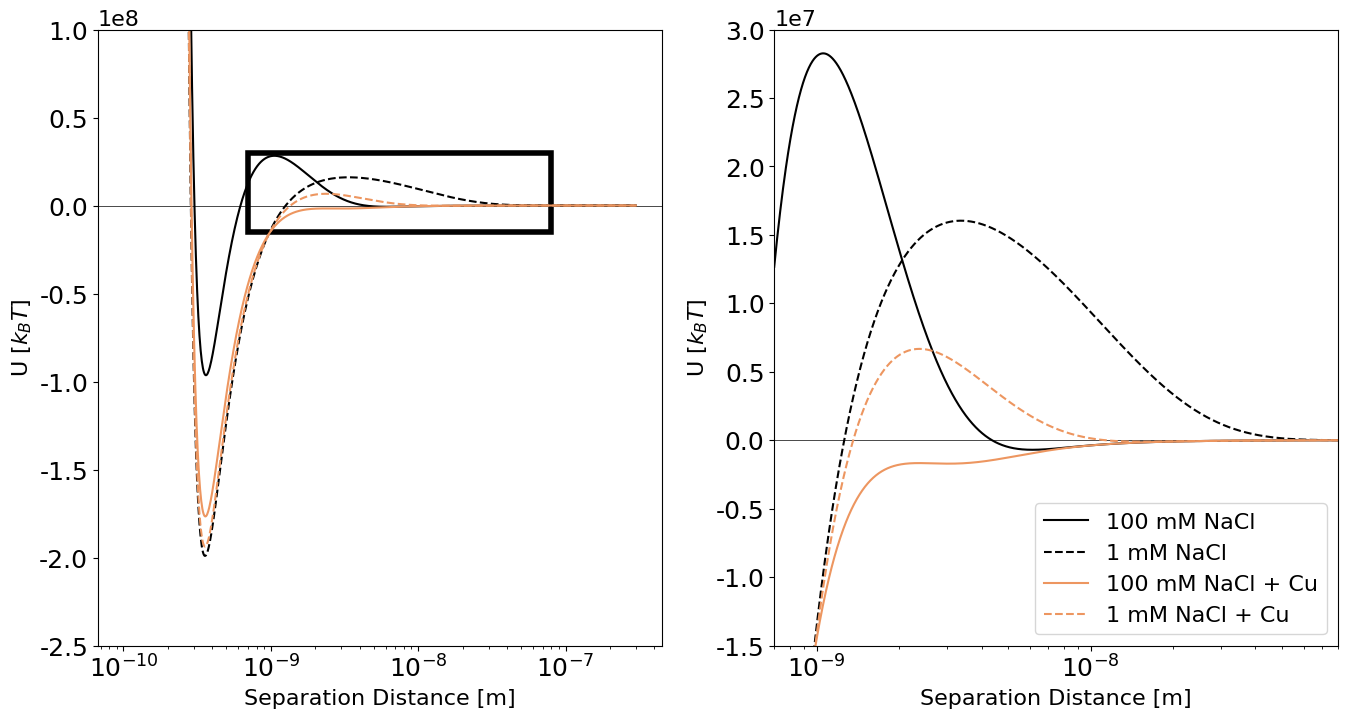

The matplotlib source for this figure:
# -*- coding: utf-8 -*-
"""
@author: Collin Sutton, UW Madison
"""
import numpy as np
import matplotlib.pyplot as plt
# for analytical solutions
from math import exp as exp
from matplotlib import rc

rc('font',**{'family':'serif','serif':['Times New Roman']})
plt.rcParams['font.size'] = 16

###DLVO method taken from "Mobilization of Attached Clustered Colloids in Porous Media" https://doi.org/10.1029/2018WR024504
###Calculations are of a finite thickness particle (kaolinite) and a comparatively infinite thickness grain (quartz sand), hence FTIT on the def names

##### (EQUATION S21)
def dlvo(vlvw_FTIT, vedl_FTIT, vbr_FTIT):
    vdlvo = (vlvw_FTIT+vedl_FTIT+vbr_FTIT)
    return vdlvo

# FT-plate-IT-plate
#van der Waals energies calculation(EQUATION S6)
def vlvw_FTIT(ah, h):
    vlvw_FTIT = -(ah/(12*np.pi*(h**2)))
    return vlvw_FTIT

#electrical double layer energies calculation (EQUATION S3 from Image interpretation for kaolinite detachment from solid substrate: type curves, stochastic model)
#need to do separate calculations for gammaS, gammaG, and k
#gammaS and gammaG are the reduced surface potential of particles (kaolinite) and grain(sand)
def vedl_FTIT(epsilon0, epsilonr, k, kB, T, gammaS, gammaG, z, ee, h):
    vedl_FTIT = 32*epsilon0*epsilonr*k*gammaS*gammaG*(((kB*T)/(z*ee))**2)*(exp(-k*h))
    return vedl_FTIT

## for Born Potential Energies Calculation ## (EQUATION S8)
##### sigmaB [m] is the Born collision parameter - for the commonly used sigmaB = 5 A, the resulting acceptable minimum separation distance, at h=h0 (i.e. contact) is estimated to be h0 = 2.5 A = 0.25 nm which compares well to h0 = 4-10 A (born can be neglected if h>1nm) 
def vbr_FTIT(ah, sigma, h):
    vbr_FTIT = (ah*(sigma**6))/(360*np.pi*(h**8))
    return vbr_FTIT


#gamma calculation for kaolinite  ## (after EQUATION S3)
def gammaS_FTIT(z, ee, zetaKao, kB, T):
    gammaS = np.tanh((z*ee*zetaKao)/(4*kB*T))
    return gammaS

#gamma calculation for sand grain ## (after EQUATION S3)
def gammG_FTIT(z, ee, zetaGlass, kB, T):
    gammaG = np.tanh((z*ee*zetaGlass)/(4*kB*T))
    return gammaG

#Debye-Huckel reciprical double layer length ## ( EQUATION S4)
def k_FTIT(ee, epsilonr, epsilon0, kB, T, zi, ni):
    sigmaZiNi = (zi**2)*ni + ((zi**2)*ni)
    k = np.sqrt(((ee**2)/(epsilonr*epsilon0*kB*T))*sigmaZiNi)
    return k

#Debye-Huckel reciprical double layer length ## ( EQUATION S4)
def k_FTIT2(ee, epsilonr, epsilon0, kB, T, zi, ni, zi2, niCu, niCl2):
    sigmaZiNi = (zi**2)*ni + (zi**2)*ni + (zi2**2)*niCu + (zi2**2)*niCl2
    k = np.sqrt(((ee**2)/(epsilonr*epsilon0*kB*T))*sigmaZiNi)
    return k

#DLVO parameters
ah = 1.49E-20 #[J]
kB = 1.38E-23 #[J/K]
T = 298.15 #[degree K] = 25 degrees C
# atomic collision constant with a typical value of 0.5 nm
sigma = 5E-10 #[m] 
epsilon0 = 8.85E-12 # [C^2/(N*m^2)] #permativity of the solution
epsilonr = 78.46 #(relative permativity of water) [-]
z = 2 #electron valency ## assume z:z electron valency for NaCl - so z+ = 1 (Na) and z- = 1 (Cl)
zCu = 4
ee = 1.6E-19 #elemental charge [C]
Na = 6.02E23 # avogadro's number [1/mol]
zi = float(1)   ## assume z:z electron valency for NaCl - so z+ = 1 (Na) and z- = 1 (Cl)
zi2 = float(2) ## assume z electron valency for CuCl2 - so z+ = 2 (Cu) and z- = 2 (Cl2)

hArr = np.linspace(1E-10, 3E-7, num=100000)
hlen = len(hArr)
vlvw = np.zeros([hlen])
vedl = np.zeros([hlen])
vbr = np.zeros([hlen])
vdlvo = np.zeros([hlen])
vdlvo_0_1NaCl = np.zeros([hlen])
vdlvo_0_01NaCl = np.zeros([hlen])
vdlvo_0_001NaCl = np.zeros([hlen])
vdlvo_0_1NaCl_Cu = np.zeros([hlen])
vdlvo_0_001NaCl_Cu = np.zeros([hlen])

##0.1 Molar NaCl
zetaKao = -38 / 1000 # [V] zeta must be in Volts - unit from zeta sizer is mV
zetaGlass = -57.3 / 1000 # [V] zeta must be in Volts - unit from zeta sizer is mV
epsilonM = 80.1 # Line 80 of SI at 20C
ni = 0.1*1000*Na
gammaS_0_1NaCl = gammaS_FTIT(z, ee, zetaKao, kB, T)
gammaG_0_1NaCl = gammG_FTIT(z, ee, zetaGlass, kB, T)
k_0_1NaCl = k_FTIT(ee, epsilonr, epsilon0, kB, T, zi, ni) #[1/m]
for i in range(0,hlen):
    h = hArr[i]
    vlvw[i] = vlvw_FTIT(ah, h)
    vedl[i] = vedl_FTIT(epsilon0, epsilonr, k_0_1NaCl, kB, T, gammaS_0_1NaCl, gammaG_0_1NaCl, z, ee, h)
    vbr[i] = vbr_FTIT(ah, sigma, h)
    vdlvo[i] = dlvo(vlvw[i], vedl[i], vbr[i])
    vdlvo_0_1NaCl[i] = vdlvo[i]
    
    
#0.001 Molar NaCl
zetaKao3 = -61.6 / 1000
zetaSand3 = -73.6 / 1000 #from implications of Cation Exchange on Clay Release and Colloid-Facilitated Transport in Porous Media - doi:10.2134/jeq2010.0156
ni3 = 0.001*1000*Na
gammaS_0_001NaCl = gammaS_FTIT(z, ee, zetaKao3, kB, T)
gammaG_0_001NaCl = gammG_FTIT(z, ee, zetaSand3, kB, T)
k_0_001NaCl = k_FTIT(ee, epsilonr, epsilon0, kB, T, zi, ni3) #[1/m]
for i in range(0,hlen):
    h = hArr[i]
    vlvw[i] = vlvw_FTIT(ah, h)
    vedl[i] = vedl_FTIT(epsilon0, epsilonr, k_0_001NaCl, kB, T, gammaS_0_001NaCl, gammaG_0_001NaCl, z, ee, h)
    vbr[i] = vbr_FTIT(ah, sigma, h)
    vdlvo[i] = dlvo(vlvw[i], vedl[i], vbr[i])
    vdlvo_0_001NaCl[i] = vdlvo[i]
    
    
##0.1 Molar NaCl with 2.64 mM CuCl2
zetaKaoCu = -25 / 1000 # [V] zeta must be in Volts - unit from zeta sizer is mV
zetaGlass = -57.3 / 1000 # [V] zeta must be in Volts - unit from zeta sizer is mV
epsilonM = 80.1 # Line 80 of SI at 20C
ni = 0.1*1000*Na
niCu = 0.00264*1000*Na
niCl2 =  0.00264*2*1000*Na
gammaS_0_1NaCl = gammaS_FTIT(zCu, ee, zetaKaoCu, kB, T)
gammaG_0_1NaCl = gammG_FTIT(zCu, ee, zetaGlass, kB, T)
k_0_1NaCl_Cu = k_FTIT2(ee, epsilonr, epsilon0, kB, T, zi, ni, zi2, niCu, niCl2) #[1/m]
for i in range(0,hlen):
    h = hArr[i]
    vlvw[i] = vlvw_FTIT(ah, h)
    vedl[i] = vedl_FTIT(epsilon0, epsilonr, k_0_1NaCl_Cu, kB, T, gammaS_0_1NaCl, gammaG_0_1NaCl, zCu, ee, h)
    vbr[i] = vbr_FTIT(ah, sigma, h)
    vdlvo[i] = dlvo(vlvw[i], vedl[i], vbr[i])
    vdlvo_0_1NaCl_Cu[i] = vdlvo[i]   
    
#0.001 Molar NaCl with 2.64 mM CuCl2
zetaKaoCu2 = -60 / 1000
zetaSand3 = -73.6 / 1000 #from implications of Cation Exchange on Clay Release and Colloid-Facilitated Transport in Porous Media - doi:10.2134/jeq2010.0156
ni3 = 0.001*1000*Na
gammaS_0_001NaCl_Cu = gammaS_FTIT(zCu, ee, zetaKaoCu2, kB, T)
gammaG_0_001NaCl = gammG_FTIT(zCu, ee, zetaSand3, kB, T)
k_0_001NaCl_Cu = k_FTIT2(ee, epsilonr, epsilon0, kB, T, zi, ni3, zi2, niCu, niCl2) #[1/m]
for i in range(0,hlen):
    h = hArr[i]
    vlvw[i] = vlvw_FTIT(ah, h)
    vedl[i] = vedl_FTIT(epsilon0, epsilonr, k_0_001NaCl_Cu, kB, T, gammaS_0_001NaCl_Cu, gammaG_0_001NaCl, zCu, ee, h)
    vbr[i] = vbr_FTIT(ah, sigma, h)
    vdlvo[i] = dlvo(vlvw[i], vedl[i], vbr[i])
    vdlvo_0_001NaCl_Cu[i] = vdlvo[i]


vdlvo_0_1NaCl_kBT = vdlvo_0_1NaCl*(2E-5*2E-5)/(kB*T) #surface area of kaolinite (20 um)^2 / kB*T 
vdlvo_0_01NaCl_kBT = vdlvo_0_01NaCl*(2E-5*2E-5)/(kB*T) #surface area of kaolinite (20 um)^2 / kB*T 
vdlvo_0_001NaCl_kBT = vdlvo_0_001NaCl*(2E-5*2E-5)/(kB*T) #surface area of kaolinite (20 um)^2 / kB*T 
vdlvo_0_1NaCl_Cu_kBT = vdlvo_0_1NaCl_Cu*(2E-5*2E-5)/(kB*T) #surface area of kaolinite (20 um)^2 / kB*T 
vdlvo_0_001NaCl_Cu_kBT = vdlvo_0_001NaCl_Cu*(2E-5*2E-5)/(kB*T) #surface area of kaolinite (20 um)^2 / kB*T 


# Raw plot without cropping [units in kbT]
coppers = plt.cm.copper(np.linspace(0,1, 5))
plt.figure(dpi=300)
plt.plot(hArr, vdlvo_0_1NaCl_kBT, c="black", label="0.1M NaCl")
plt.plot(hArr, vdlvo_0_001NaCl_kBT, c="black", linestyle="dashed", label="0.001M NaCl")
plt.plot(hArr, vdlvo_0_1NaCl_Cu_kBT, color=coppers[3], label="0.1M NaCl + Cu")
plt.plot(hArr, vdlvo_0_001NaCl_Cu_kBT, color=coppers[3], linestyle="dashed", label="0.001M NaCl + Cu")
plt.legend(loc ='best', prop={'size': 10})
plt.xscale("log")
plt.xlabel('Separation Distance [m]')
plt.ylabel('U [kbT]')
plt.title('DLVO Kaolinite System') ,plt.show(),plt.close()


# Raw plot with cropping [units in kbT]
plt.figure(dpi=300)
plt.plot(hArr, vdlvo_0_1NaCl_kBT, c="black", label="0.1M NaCl")
plt.plot(hArr, vdlvo_0_001NaCl_kBT, c="black", linestyle="dashed", label="0.001M NaCl")
plt.plot(hArr, vdlvo_0_1NaCl_Cu_kBT, color=coppers[3], label="0.1M NaCl + Cu")
plt.plot(hArr, vdlvo_0_001NaCl_Cu_kBT, color=coppers[3], linestyle="dashed", label="0.001M NaCl + Cu")
plt.legend(loc ='best', prop={'size': 10})
plt.xscale("log")
plt.ylim([-250000000, 100000000])
plt.xlim([1E-10, 3E-7])
plt.xlabel('Separation Distance [m]')
plt.ylabel('U [kbT]')
plt.title('DLVO Kaolinite System') ,plt.show(),plt.close()


# Raw plot with cropping [units in Jm^-2]
plt.figure(dpi=300)
plt.plot(hArr, vdlvo_0_1NaCl, c="black", label="0.1M NaCl")
plt.plot(hArr, vdlvo_0_001NaCl, c="black", linestyle="dashed", label="0.001M NaCl")
plt.plot(hArr, vdlvo_0_1NaCl_Cu, color=coppers[3], label="0.1M NaCl + Cu")
plt.plot(hArr, vdlvo_0_001NaCl_Cu, color=coppers[3], linestyle="dashed", label="0.001M NaCl + Cu")
plt.legend(loc ='best', prop={'size': 10})
plt.xscale("log")
plt.ylim([-0.0025, 0.001])
plt.xlim([1E-10, 3E-7])
plt.xlabel('Separation Distance [m]')
plt.ylabel('U [J/m^2]')
plt.title('DLVO Kaolinite System') ,plt.show(),plt.close()


##Next 5 plots are commented out - show individual plots of primary and secondary minimum for different IS solutions
# plt.figure(dpi=300)
# plt.plot(hArr, vdlvo_0_1NaCl, c="black", label="0.1M NaCl")
# plt.plot(hArr, vdlvo_0_1NaCl_Cu, color=coppers[3], label="0.1M NaCl + Cu")
# plt.legend(loc ='best', prop={'size': 10})
# plt.xscale("log")
# plt.ylim([-0.0025, 0.001])
# plt.xlim([1E-10, 3E-7])
# plt.xlabel('Separation Distance [m]')
# plt.ylabel('U [J/m^2]')
# plt.title('DLVO High IS') ,plt.show(),plt.close()


# fig = plt.figure(dpi=300)
# ax = fig.add_subplot(111)
# ax.plot(hArr, vdlvo_0_1NaCl, c="black", label="0.1M NaCl")
# ax.plot(hArr, vdlvo_0_1NaCl_Cu, color=coppers[3], label="0.1M NaCl + Cu")
# plt.legend(loc ='best', prop={'size': 10})
# plt.xscale("log")
# ax.spines['bottom'].set_position('zero')
# plt.ylim([-0.00001, 0.000005])
# plt.xlim([3E-9, 8E-8])
# plt.xlabel('Separation Distance [m]')
# plt.ylabel('U [J/m^2]')
# plt.title('Secondary Minimum for High IS') ,plt.show(),plt.close()

# plt.figure(dpi=300)
# plt.plot(hArr, vdlvo_0_001NaCl, c="black", linestyle="dashed", label="0.001M NaCl")
# plt.plot(hArr, vdlvo_0_001NaCl_Cu, color=coppers[3], linestyle="dashed", label="0.001M NaCl + Cu")
# plt.legend(loc ='best', prop={'size': 10})
# plt.xscale("log")
# plt.ylim([-0.0025, 0.001])
# plt.xlim([1E-10, 3E-7])
# plt.xlabel('Separation Distance [m]')
# plt.ylabel('U [J/m^2]')
# plt.title('DLVO Low IS') ,plt.show(),plt.close()

# plt.figure(dpi=300)
# plt.plot(hArr, vdlvo_0_001NaCl, c="black", linestyle="dashed", label="0.001M NaCl")
# plt.plot(hArr, vdlvo_0_001NaCl_Cu, color=coppers[3], linestyle="dashed", label="0.001M NaCl + Cu")
# plt.legend(loc ='best', prop={'size': 10})
# plt.xscale("log")
# plt.ylim([-0.0002, 0.00025])
# plt.xlim([8E-10, 6E-8])
# plt.xlabel('Separation Distance [m]')
# plt.ylabel('U [J/m^2]')
# plt.title('DLVO Low IS Energy Barrier') ,plt.show(),plt.close()

# ######### for changing x axis location
# fig = plt.figure(dpi=300)
# ax = fig.add_subplot(111)
# ax.plot(hArr, vdlvo_0_1NaCl, c="black", label="0.1M NaCl")
# ax.plot(hArr, vdlvo_0_001NaCl, c="black", linestyle="dashed", label="0.001M NaCl")
# ax.plot(hArr, vdlvo_0_1NaCl_Cu, color=coppers[3], label="0.1M NaCl + Cu")
# ax.plot(hArr, vdlvo_0_001NaCl_Cu, color=coppers[3], linestyle="dashed", label="0.001M NaCl + Cu")
# plt.legend(loc ='best', prop={'size': 10})
# plt.xscale("log")
# plt.ylim([-0.0000015, 0.0000001])
# plt.xlim([1E-8, 3E-7])
# ax.spines['bottom'].set_position('zero')
# plt.xlabel('[m]')
# plt.ylabel('U [J/m^2]')
# plt.title('Secondary Minimum for low IS') ,plt.show(),plt.close()


#zoom in of entire system with legend and labels
fig = plt.figure(dpi=300)
ax = fig.add_subplot(111)
ax.plot(hArr, vdlvo_0_1NaCl_kBT, c="black", label="0.1M NaCl")
#plt.plot(hArr, vdlvo_0_01NaCl_kBT, c="red", label="0.01M NaCl")
ax.plot(hArr, vdlvo_0_001NaCl_kBT, c="black", linestyle="dashed", label="0.001M NaCl")
ax.plot(hArr, vdlvo_0_1NaCl_Cu_kBT, color=coppers[3], label="0.1M NaCl + Cu")
ax.plot(hArr, vdlvo_0_001NaCl_Cu_kBT, color=coppers[3], linestyle="dashed", label="0.001M NaCl + Cu")
plt.legend(loc ='best', prop={'size': 10})
plt.xscale("log")
ax.spines['bottom'].set_position('zero')
plt.ylim([-1.5E7, 3E7])
plt.xlim([7E-10, 8E-8])
plt.xlabel('Separation Distance [m]')
plt.ylabel('U [kbT]')
plt.title('DLVO Kaolinite System') ,plt.show(),plt.close()

##zoom in of secondary minimum for high IS
# fig = plt.figure(dpi=300)
# ax = fig.add_subplot(111)
# ax.plot(hArr, vdlvo_0_1NaCl_kBT, c="black", label="0.1M NaCl")
# # plt.plot(hArr, vdlvo_0_01NaCl, c="red", label="0.01M NaCl")
# #plt.plot(hArr, vdlvo_0_001NaCl, c="black", linestyle="dashed", label="0.001M NaCl")
# ax.plot(hArr, vdlvo_0_1NaCl_Cu_kBT, color=coppers[3], label="0.1M NaCl + Cu")
# #plt.plot(hArr, vdlvo_0_001NaCl_Cu, c="gold", linestyle="dashed", label="0.001M NaCl + Cu")
# plt.legend(loc ='best', prop={'size': 10})
# plt.xscale("log")
# ax.spines['bottom'].set_position('zero')
# plt.ylim([-1.5E6, 1.5E6])
# plt.xlim([3E-9, 8E-8])
# plt.xlabel('Separation Distance [m]')
# plt.ylabel('U [kBT]')
# plt.title('Secondary Minimum for High IS') ,plt.show(),plt.close()

##zoom in of low IS energy barrier
# fig = plt.figure(dpi=300)
# ax = fig.add_subplot(111)
# #plt.plot(hArr, vdlvo_0_1NaCl, c="black", label="0.1M NaCl")
# # plt.plot(hArr, vdlvo_0_01NaCl, c="red", label="0.01M NaCl")
# ax.plot(hArr, vdlvo_0_001NaCl_kBT, c="black", linestyle="dashed", label="0.001M NaCl")
# #plt.plot(hArr, vdlvo_0_1NaCl_Cu, c="gold", label="0.1M NaCl + Cu")
# ax.plot(hArr, vdlvo_0_001NaCl_Cu_kBT, color=coppers[3], linestyle="dashed", label="0.001M NaCl + Cu")
# plt.legend(loc ='best', prop={'size': 10})
# plt.xscale("log")
# ax.spines['bottom'].set_position('zero')
# plt.ylim([-1.5E7, 3E7])
# plt.xlim([8E-10, 6E-8])
# plt.xlabel('Separation Distance [m]')
# plt.ylabel('U [kBT]')
# plt.title('DLVO Low IS Energy Barrier') ,plt.show(),plt.close()





###############manuscript plot#####################
from matplotlib.patches import Rectangle

figure, axes = plt.subplots(1, 2, figsize=(16,8), dpi=300)
axes[0].plot(hArr, vdlvo_0_1NaCl_kBT, c="black", label="100 mM NaCl")
axes[0].plot(hArr, vdlvo_0_001NaCl_kBT, c="black", linestyle="dashed", label="1 mM NaCl")
axes[0].plot(hArr, vdlvo_0_1NaCl_Cu_kBT, color=coppers[3], label="100 mM NaCl + Cu")
axes[0].plot(hArr, vdlvo_0_001NaCl_Cu_kBT, color=coppers[3], linestyle="dashed", label="1 mM NaCl + Cu")
axes[0].axhline(y=0,xmin=0,xmax=3,c="black",linewidth=0.5,zorder=0)
axes[1].plot(hArr, vdlvo_0_1NaCl_kBT, c="black", label="100 mM NaCl")
axes[1].plot(hArr, vdlvo_0_001NaCl_kBT, c="black", linestyle="dashed", label="1 mM NaCl")
axes[1].plot(hArr, vdlvo_0_1NaCl_Cu_kBT, color=coppers[3], label="100 mM NaCl + Cu")
axes[1].plot(hArr, vdlvo_0_001NaCl_Cu_kBT, color=coppers[3], linestyle="dashed", label="1 mM NaCl + Cu")
axes[1].axhline(y=0,xmin=0,xmax=3,c="black",linewidth=0.5,zorder=0)

axes[0].add_patch(Rectangle((7E-10, -1.5E7), 7.93e-8, 45000000,
             edgecolor = 'black',
             facecolor = 'none',
             lw=4))

axes[0].set_ylim([-250000000, 100000000])
axes[0].set_xscale('log')
axes[1].legend(loc ='lower right', prop={'size': 16})
axes[1].set_ylim([-1.5E7, 3E7])
axes[1].set_xlim([7E-10, 8E-8])
axes[1].set_xscale('log')

for axes in axes.flat:
    axes.set(xlabel='Separation Distance [m]', ylabel='U [$k_B T$]')
    axes.tick_params(axis='both', labelsize=18)
    plt.rcParams['axes.labelsize'] = 20
    
ax.xaxis.get_label().set_fontsize(20)
ax.yaxis.get_label().set_fontsize(20)
    
#plt.savefig('dlvo_AGU2022', transparent=True)


